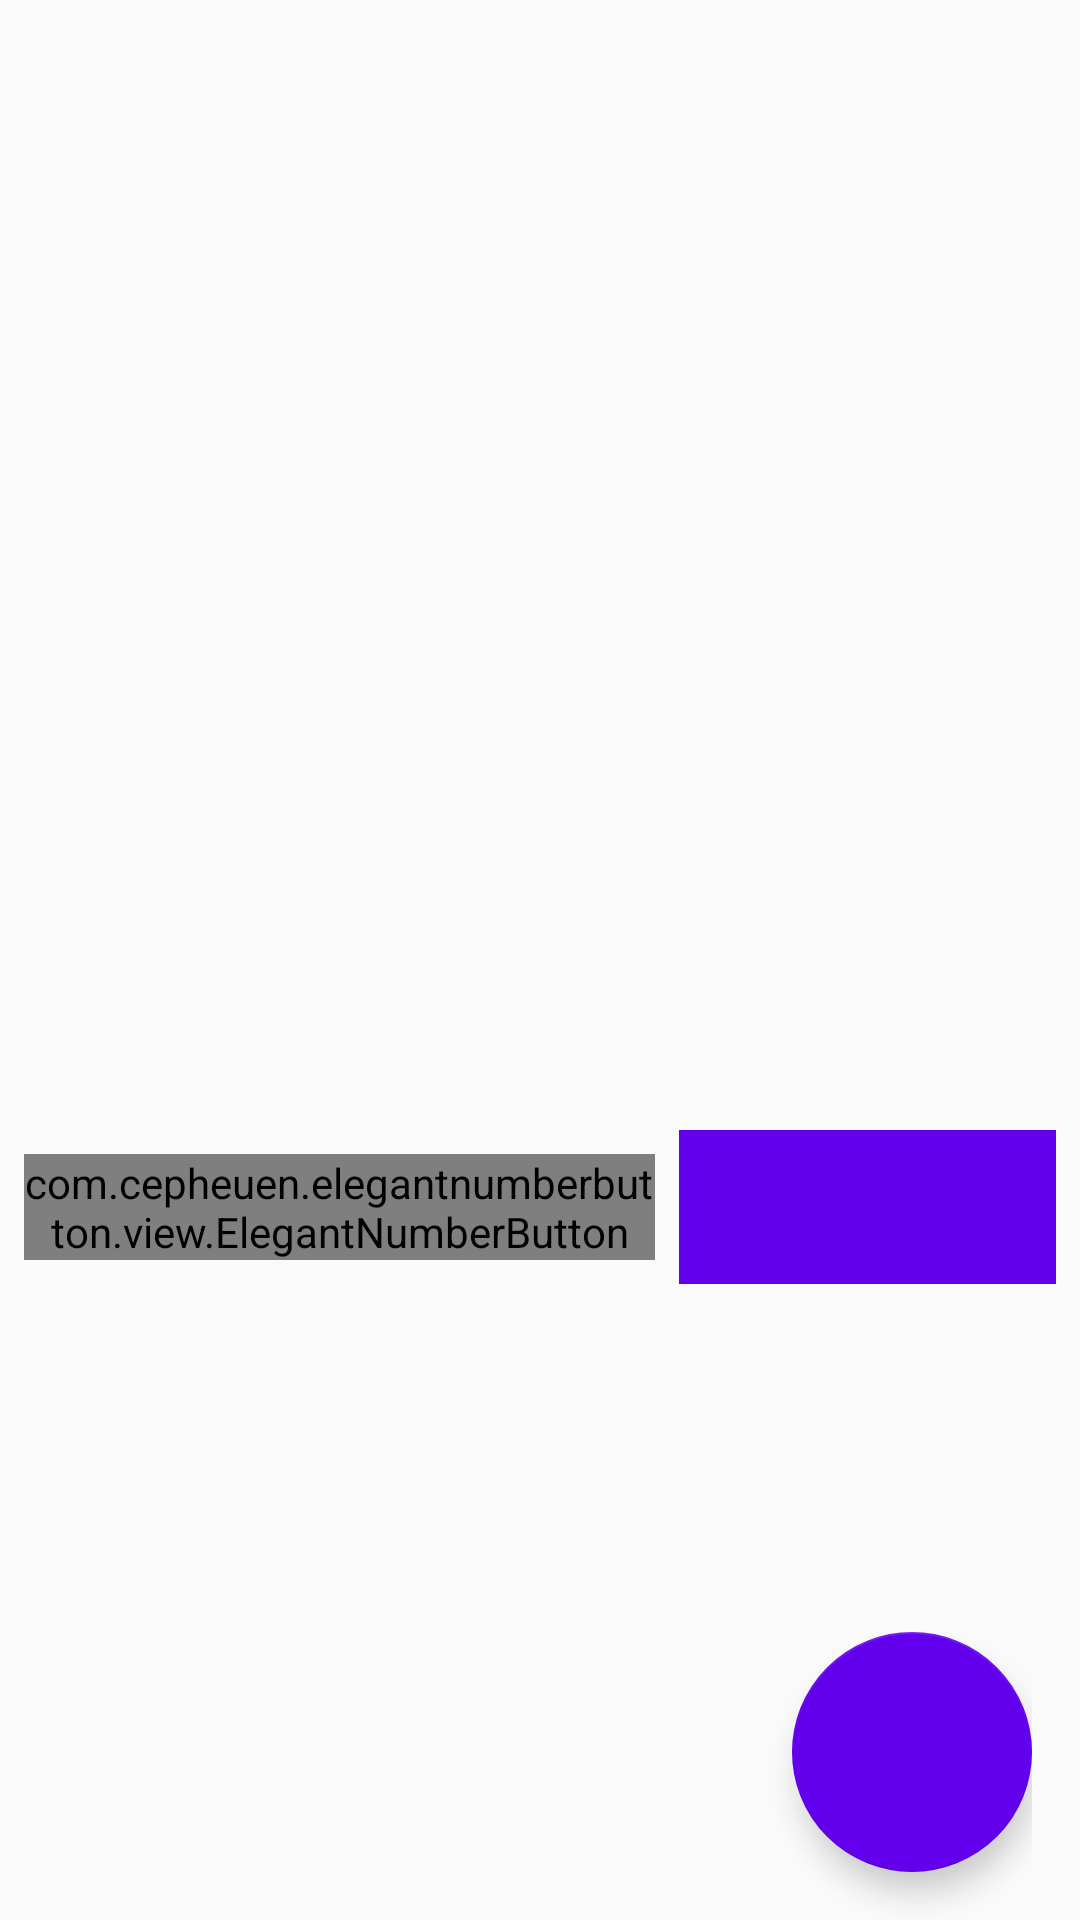

Layout XML and referenced resources for this Android screen:
<!-- AndroidManifest.xml: application theme AppTheme -->
<!-- res/layout/activity_view_food_detail.xml -->
<?xml version="1.0" encoding="utf-8"?>
<RelativeLayout xmlns:android="http://schemas.android.com/apk/res/android"
    xmlns:app="http://schemas.android.com/apk/res-auto"
    xmlns:tools="http://schemas.android.com/tools"
    android:layout_width="match_parent"
    android:layout_height="wrap_content"
    android:layout_margin="0dp"
    android:orientation="vertical"
    android:padding="0dp">


    <ScrollView
        android:layout_width="match_parent"
        android:layout_height="match_parent">

        <LinearLayout
            android:layout_width="match_parent"
            android:layout_height="wrap_content"
            android:layout_marginLeft="0dp"
            android:layout_marginTop="0dp"
            android:layout_marginRight="0dp"
            android:orientation="vertical">


            <ImageView
                android:id="@+id/imageFood"
                android:layout_width="match_parent"
                android:layout_height="300dp"
                android:layout_marginBottom="20dp"
                android:scaleType="fitCenter" />

            <TextView
                android:id="@+id/txtFoodName"
                android:layout_width="match_parent"
                android:layout_height="wrap_content"
                android:layout_marginLeft="16dp"
                android:layout_marginRight="16dp"
                android:textSize="24sp"
                android:textStyle="bold" />

            <TextView
                android:id="@+id/txtFoodPrice"
                android:layout_width="match_parent"
                android:layout_height="wrap_content"
                android:layout_marginLeft="16dp"
                android:layout_marginRight="16dp"
                android:textSize="18sp" />

            <LinearLayout
                android:layout_width="match_parent"
                android:layout_height="match_parent"
                android:orientation="horizontal">

                <com.cepheuen.elegantnumberbutton.view.ElegantNumberButton
                    android:id="@+id/btnOrderQuantity"
                    android:layout_width="127dp"
                    android:layout_height="wrap_content"
                    android:layout_below="@id/txtOrderQuantity"
                    android:layout_centerHorizontal="true"
                    android:layout_marginLeft="8dp"
                    android:layout_marginTop="8dp"
                    android:layout_marginBottom="8dp"
                    android:layout_weight="2"
                    app:textSize="8sp">

                </com.cepheuen.elegantnumberbutton.view.ElegantNumberButton>


                <ImageButton
                    android:id="@+id/btnAddFoodToCart"
                    style="@style/Widget.AppCompat.ImageButton"
                    android:layout_width="wrap_content"
                    android:layout_height="match_parent"
                    android:layout_marginStart="8dp"
                    android:layout_marginLeft="8dp"
                    android:layout_marginEnd="8dp"
                    android:layout_marginRight="8dp"
                    android:layout_weight="3"
                    android:background="@color/colorPrimary"
                    android:scaleType="fitCenter"
                    app:maxImageSize="50dp"
                    app:srcCompat="@drawable/ic_button_add"
                    tools:ignore="VectorDrawableCompat" />

            </LinearLayout>

            <TextView
                android:id="@+id/txtOrderQuantity"
                android:layout_width="match_parent"
                android:layout_height="wrap_content"
                android:layout_centerInParent="true"
                android:layout_marginLeft="16dp"
                android:layout_marginRight="16dp"
                android:layout_marginBottom="10dp"
                android:textSize="18sp"
                android:textStyle="bold" />

            <TextView
                android:id="@+id/txtFoodDescr"
                android:layout_width="match_parent"
                android:layout_height="wrap_content"
                android:layout_marginLeft="8dp"
                android:layout_marginRight="8dp"
                android:layout_marginBottom="8dp"
                android:textSize="24sp" />

            <TextView
                android:id="@+id/txtFoodType"
                android:layout_width="match_parent"
                android:layout_height="wrap_content"
                android:layout_marginLeft="16dp"
                android:layout_marginRight="16dp"
                android:textSize="18sp" />

            <TextView
                android:id="@+id/txtFoodStall"
                android:layout_width="match_parent"
                android:layout_height="wrap_content"
                android:layout_marginLeft="16dp"
                android:layout_marginRight="16dp"
                android:textSize="18sp" />

            <TextView
                android:id="@+id/txtFoodRemaining"
                android:layout_width="match_parent"
                android:layout_height="wrap_content"
                android:layout_marginLeft="16dp"
                android:layout_marginRight="16dp"
                android:layout_marginBottom="30dp"
                android:textSize="18sp" />


        </LinearLayout>
    </ScrollView>

    <LinearLayout
        android:id="@+id/linear_layout_2"
        android:layout_width="match_parent"
        android:layout_height="wrap_content"
        android:layout_alignParentBottom="true"
        android:layout_marginStart="16dp"
        android:layout_marginLeft="16dp"
        android:layout_marginTop="0dp"
        android:layout_marginEnd="16dp"
        android:layout_marginRight="16dp"
        android:fadingEdge="none"
        android:orientation="horizontal"
        android:weightSum="2">


        <Space
            android:layout_width="wrap_content"
            android:layout_height="wrap_content"
            android:layout_weight="2" />

        <com.google.android.material.floatingactionbutton.FloatingActionButton
            android:id="@+id/fab_view_cart"
            android:layout_width="wrap_content"
            android:layout_height="wrap_content"
            android:layout_gravity="bottom|end"
            android:layout_marginBottom="16dp"
            android:layout_weight="1"
            app:backgroundTint="?attr/colorPrimary"
            app:fabCustomSize="80dp"
            app:fabSize="normal"
            app:maxImageSize="50dp"
            app:srcCompat="@drawable/ic_action_cart"
            tools:ignore="VectorDrawableCompat" />

    </LinearLayout>

</RelativeLayout>
<!-- resources referenced by this layout -->
<resources>
  <style name="AppTheme" parent="Theme.AppCompat.Light.DarkActionBar">
          
          <item name="colorPrimary">@color/colorPrimary</item>
          <item name="colorPrimaryDark">@color/colorPrimaryDark</item>
          <item name="colorAccent">@color/colorAccent</item>
          <item name="windowActionBar">false</item>
          <item name="windowNoTitle">true</item>
      </style>
  <!-- not gathered from this repository: default colours our renderer supplied (Android Studio template values) -->
  <color name="colorPrimary">#FF6200EE</color>
  <color name="colorPrimaryDark">#FF3700B3</color>
  <color name="colorAccent">#FF03DAC5</color>
</resources>
